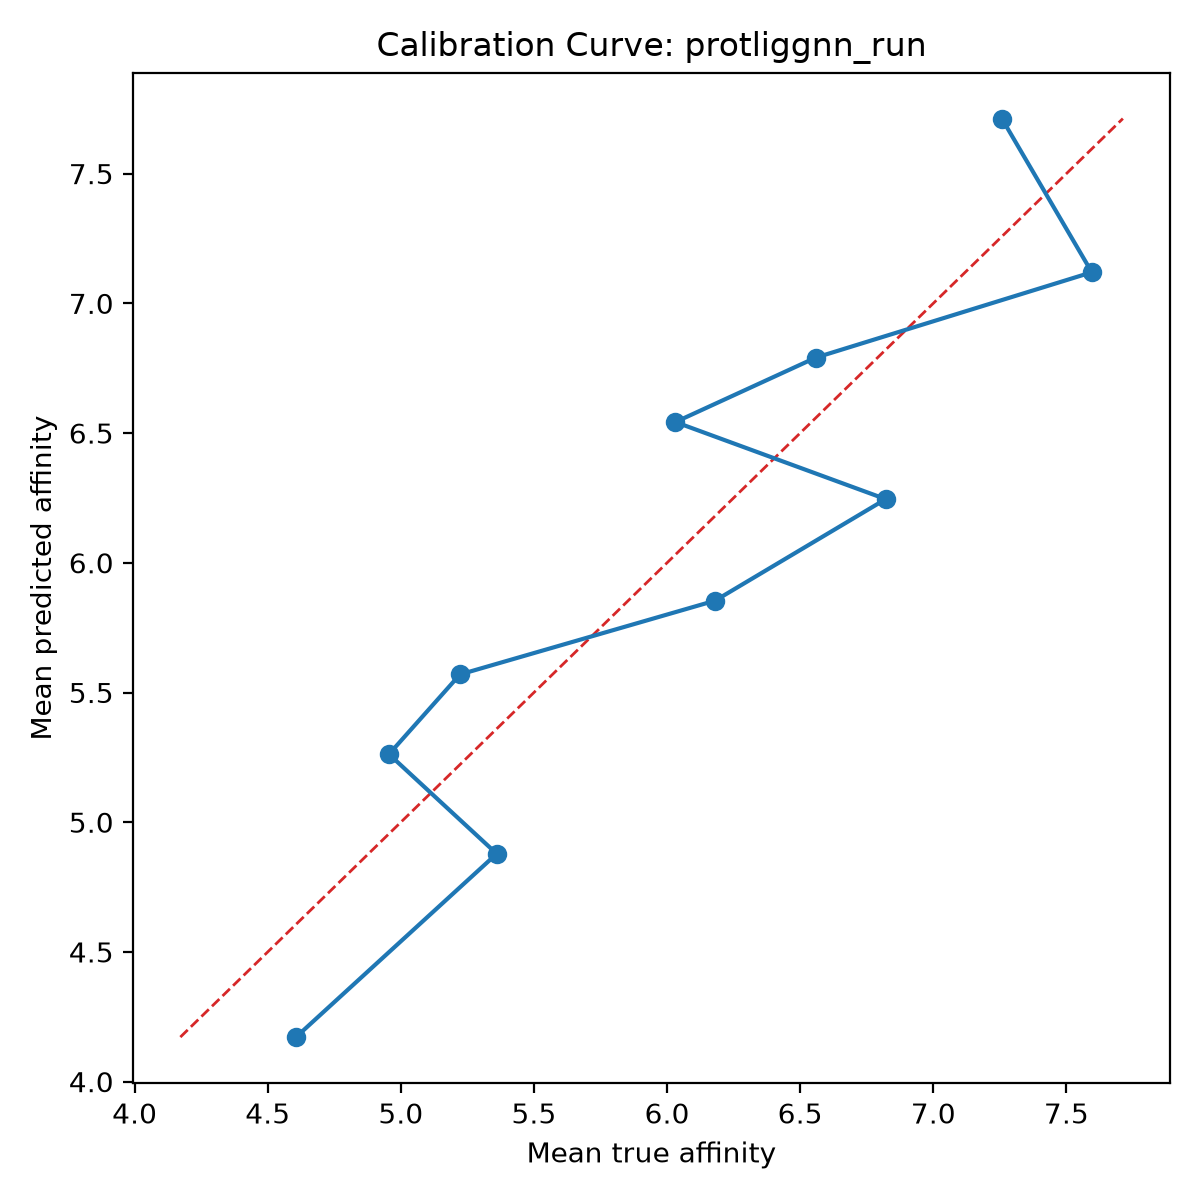

The file beside this chart, header and first rows:
bin, count, mean_prediction, mean_true, calibration_error
1, 10, 4.172, 4.606, -0.4345
2, 10, 4.878, 5.36, -0.4817
3, 10, 5.262, 4.955, 0.3067
4, 10, 5.57, 5.222, 0.3473
5, 10, 5.854, 6.18, -0.3264
6, 10, 6.245, 6.821, -0.576
7, 10, 6.542, 6.031, 0.511
8, 10, 6.791, 6.558, 0.2323
9, 10, 7.12, 7.596, -0.4757
10, 10, 7.712, 7.257, 0.4546
